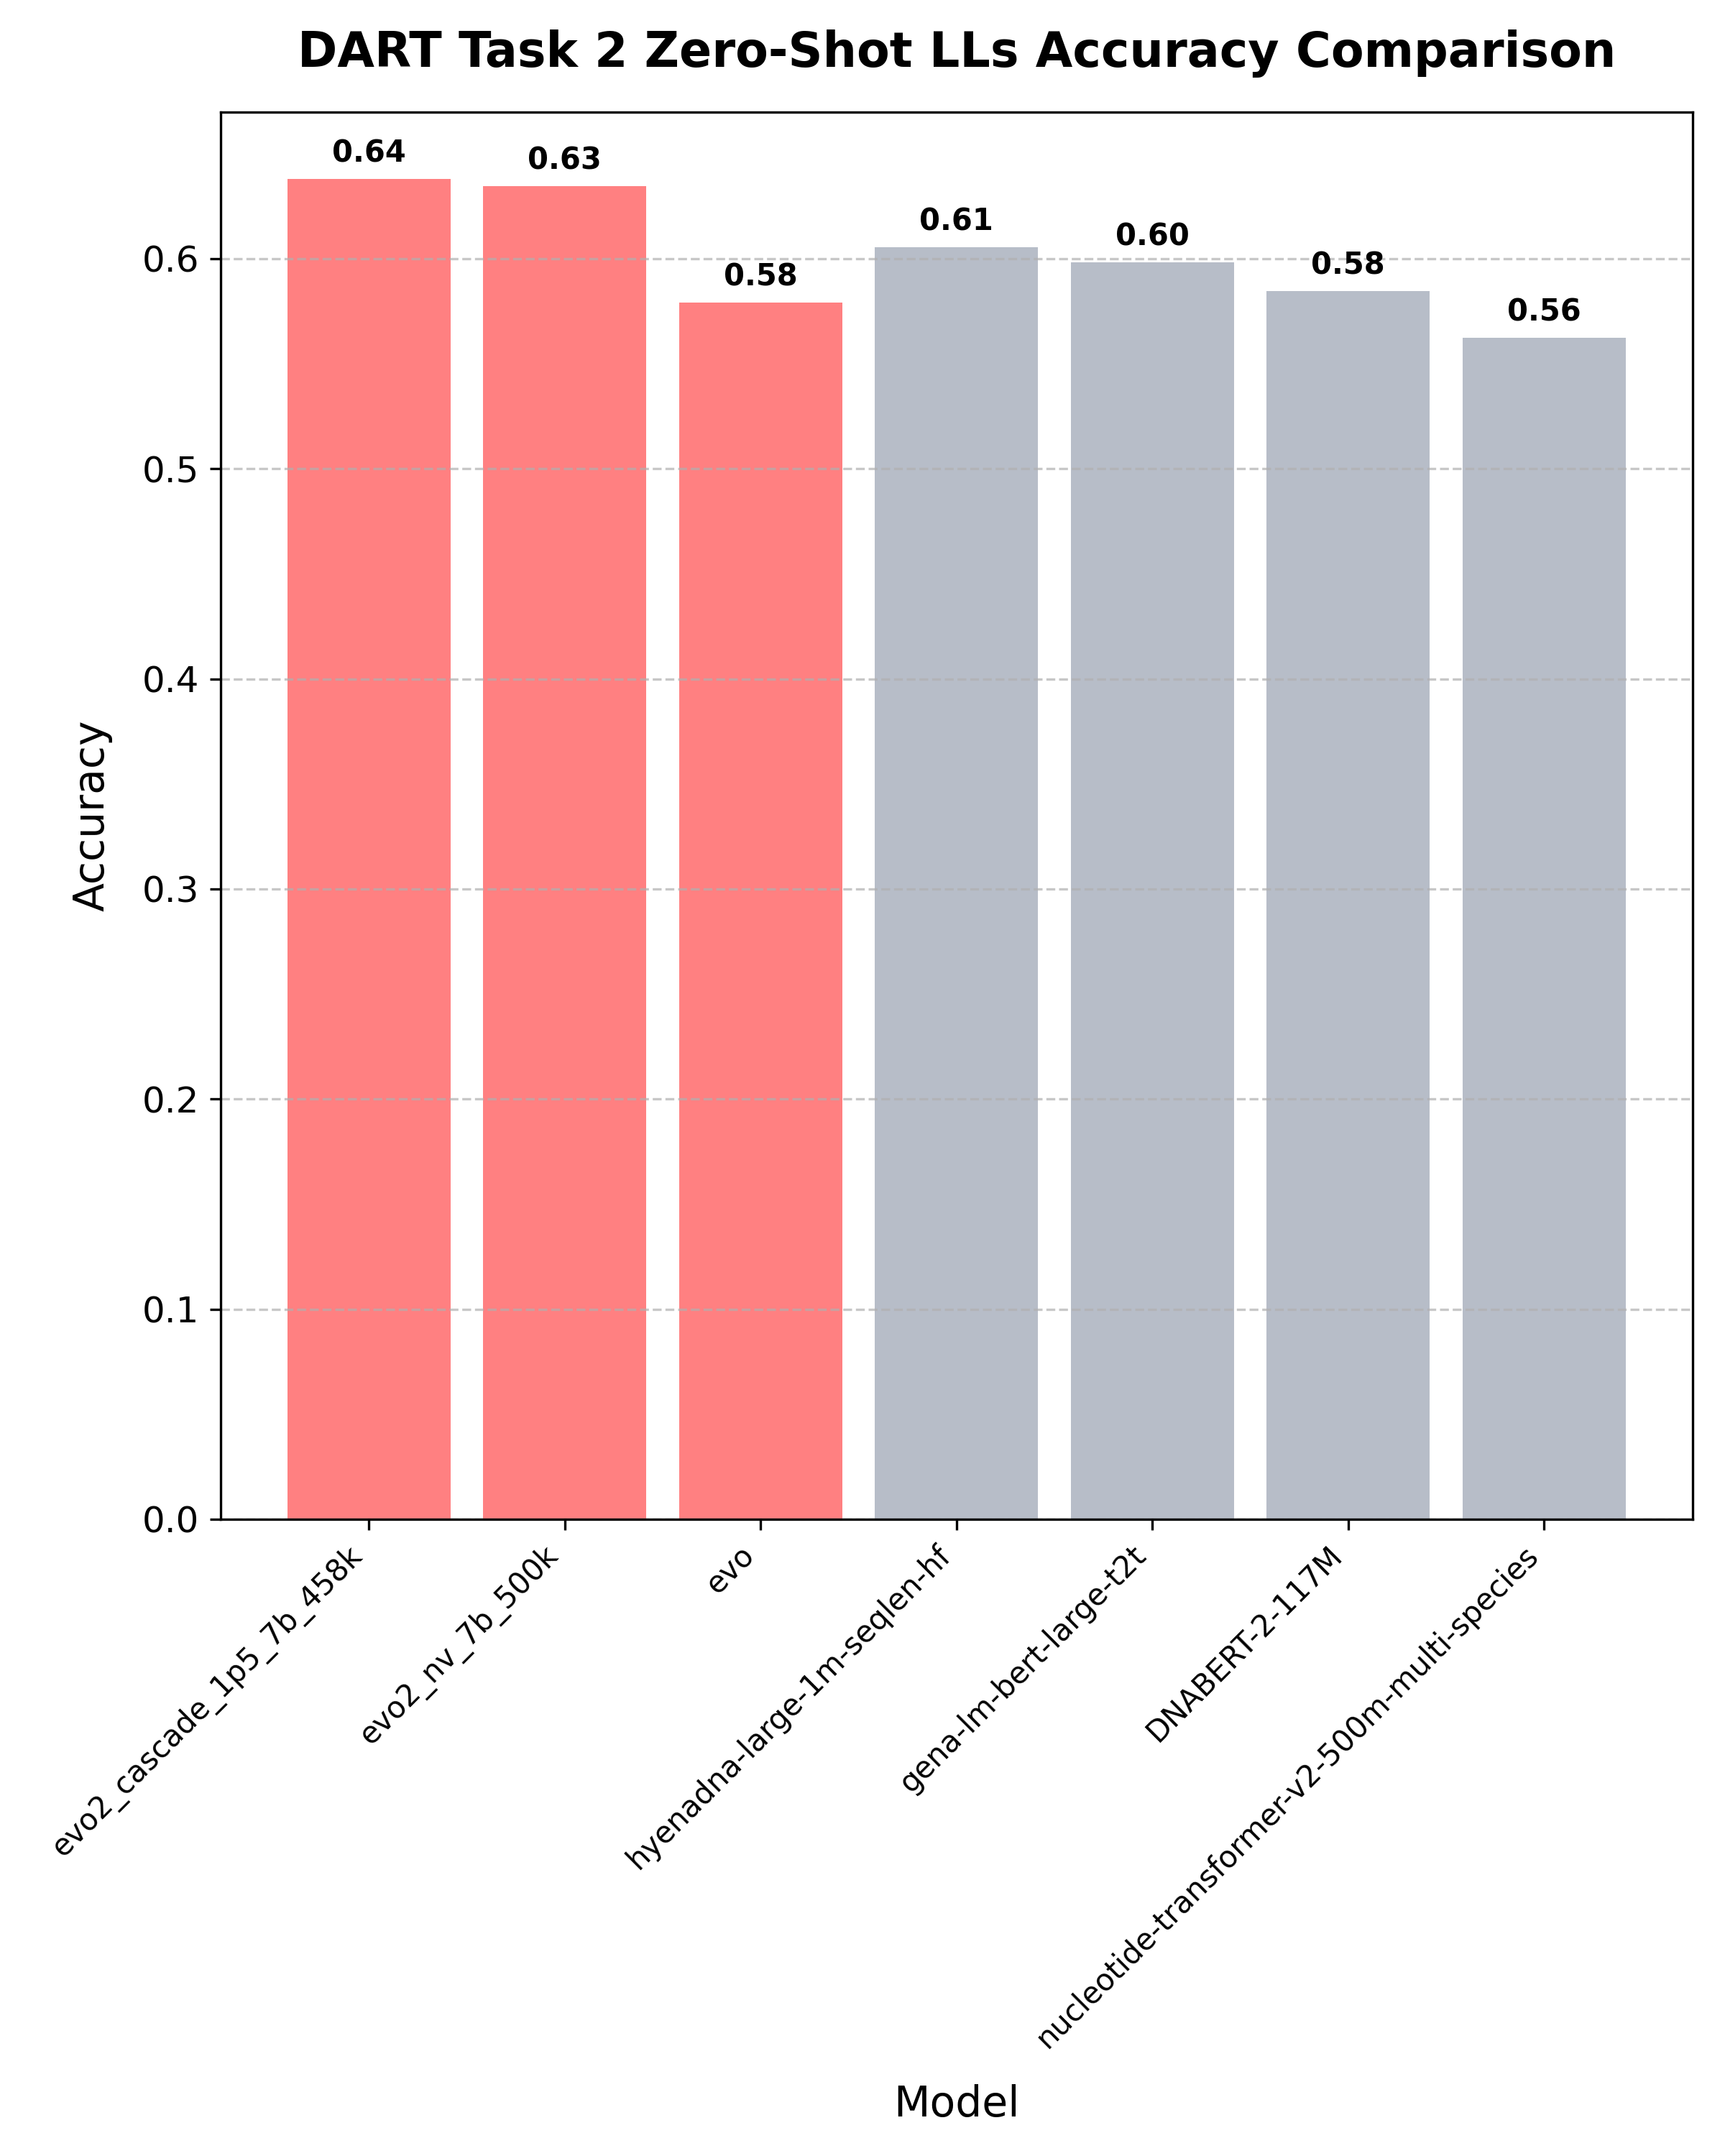

The script that saved this image:
import os
import numpy as np
import matplotlib.pyplot as plt
import pandas as pd

# Directory containing model folders
metrics_dir = "/large_storage/hsulab/kzhu/DART_work_dir/task_2_footprinting/outputs/evals/likelihoods"

# Initialize data storage for model names and accuracies
model_names = []
accuracies = []

for model_metrics in os.listdir(metrics_dir):
    metrics_file = os.path.join(metrics_dir, model_metrics)

    if os.path.isfile(metrics_file):
        try:
            df = pd.read_csv(metrics_file, sep='\t')
            accuracies.append(df["Accuracy"].mean())
        except:
            continue
        model_names.append(model_metrics.split(".")[0])

# Separate evo and non-evo models
evo_models = [(name, acc) for name, acc in zip(model_names, accuracies) if "evo" in name.lower()]
non_evo_models = [(name, acc) for name, acc in zip(model_names, accuracies) if "evo" not in name.lower()]

# Sort each group by accuracy
evo_models.sort(key=lambda x: x[1], reverse=True)
non_evo_models.sort(key=lambda x: x[1], reverse=True)

# Combine back together
model_names = [m[0] for m in evo_models + non_evo_models]
accuracies = [m[1] for m in evo_models + non_evo_models]

# Calculate positions for optimal spacing
bar_width = 0.25
gap_width = 0.05
x_pos = np.arange(len(model_names)) * (bar_width + gap_width)

# Define colors based on model names
colors = ['#FF8081' if 'evo' in name.lower() else '#B7BDC8' for name in model_names]

plt.figure(figsize=(8, 10))
bars = plt.bar(x_pos, accuracies, color=colors,
               width=bar_width,
               align='center')

plt.xticks(x_pos, model_names, rotation=45, ha='right')
plt.xlabel("Model", fontsize=14, labelpad=10)
plt.ylabel("Accuracy", fontsize=14, labelpad=10)
plt.title("DART Task 2 Zero-Shot LLs Accuracy Comparison", fontsize=16, weight='bold', pad=15)
plt.yticks(fontsize=12)
plt.grid(axis='y', linestyle='--', alpha=0.7)

# Add accuracy values on top of each bar
for bar, acc in zip(bars, accuracies):
    plt.text(bar.get_x() + bar.get_width() / 2, bar.get_height() + 0.005, 
             f'{acc:.2f}', ha='center', va='bottom', fontsize=10, weight='bold')

plt.tight_layout()
plt.savefig("DART_t2_zeroshot_lls_plot.png", dpi=300)
plt.show()
